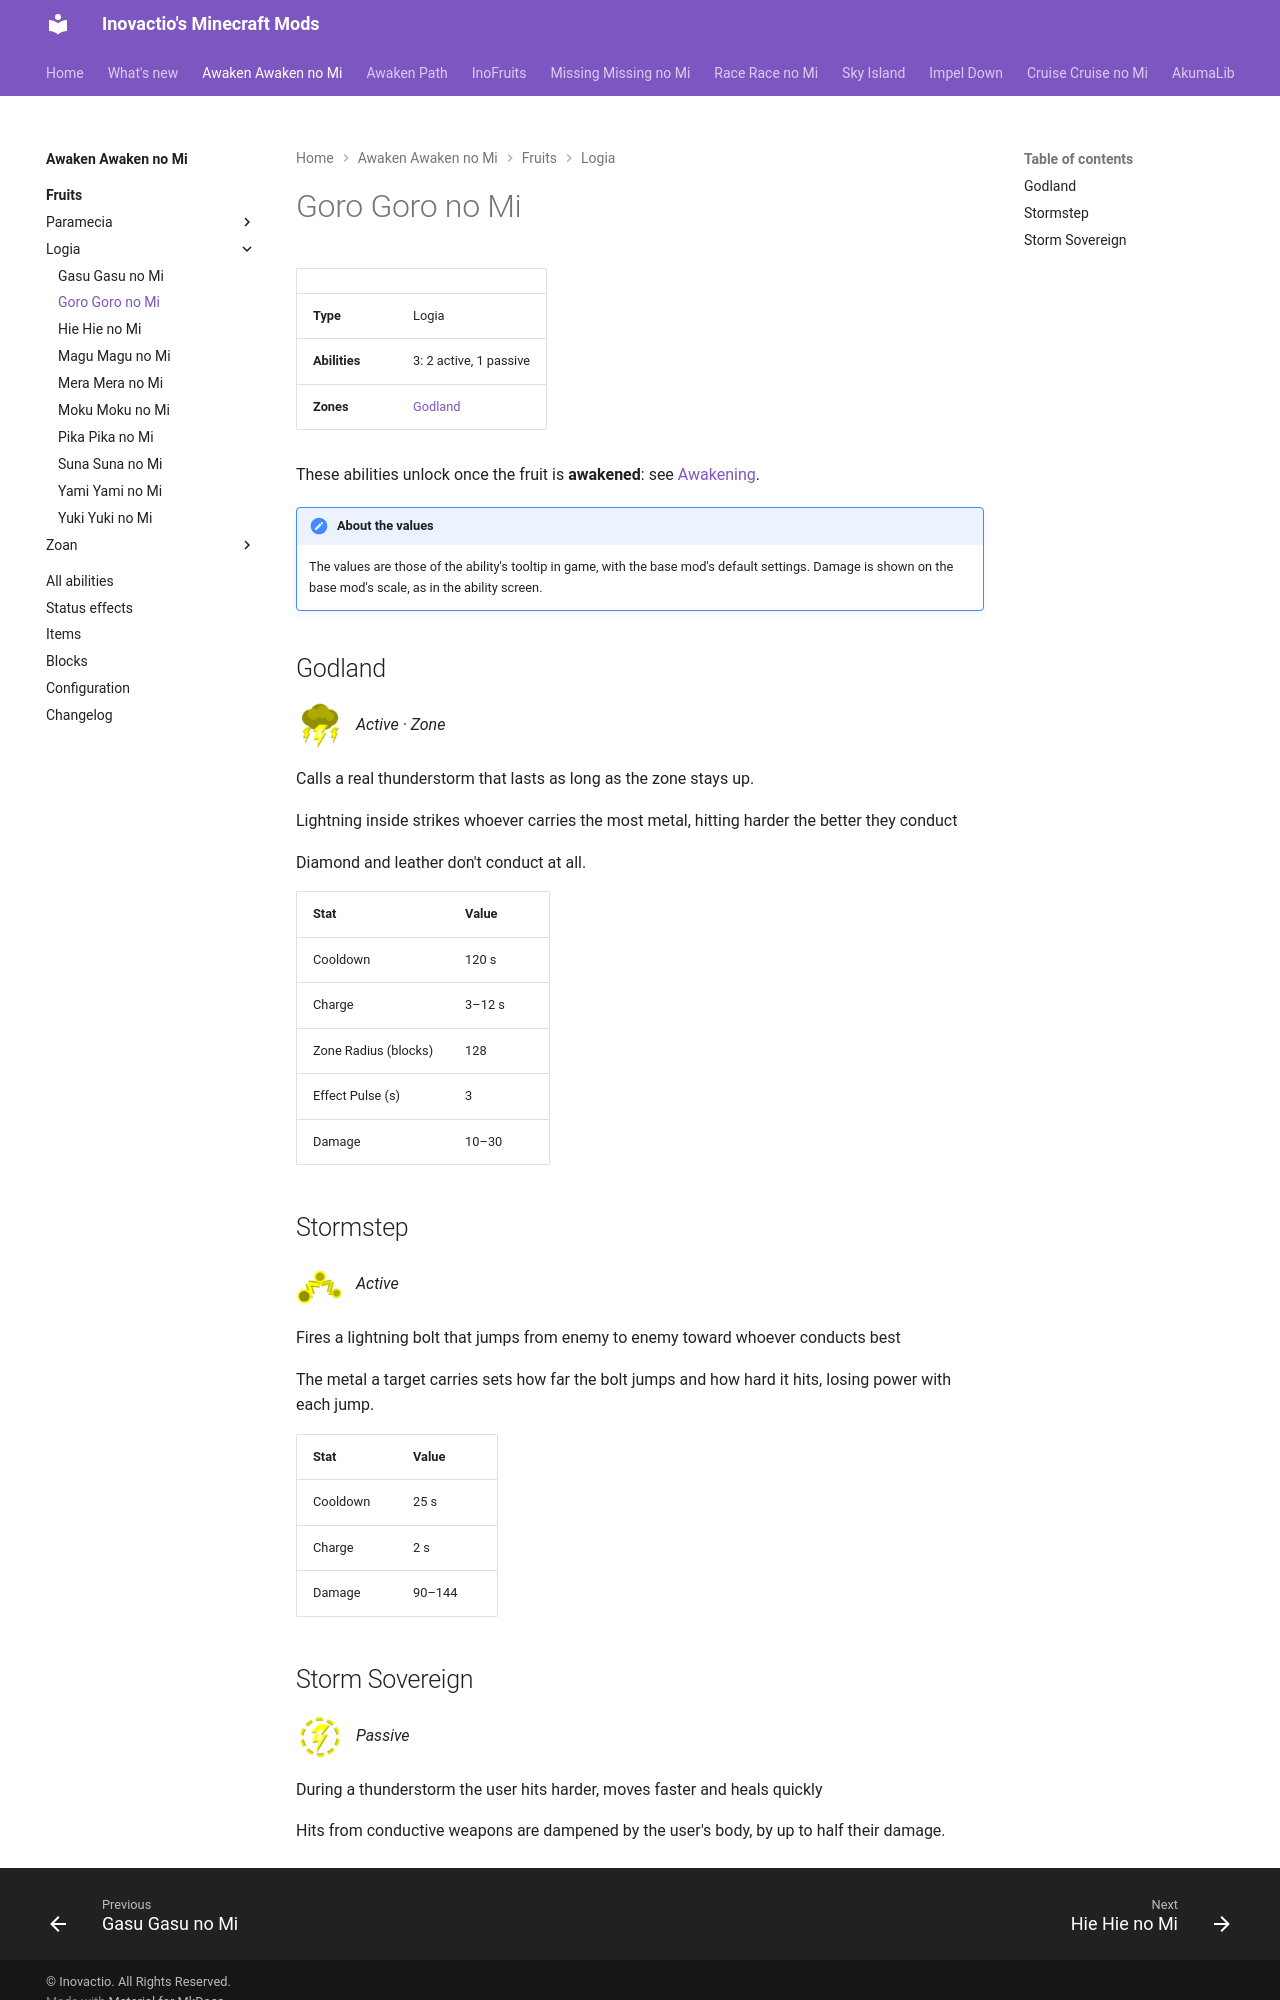

repository: Inovactio/inovactio.github.io · page: mods/awaken-awaken-no-mi/fruits/goro-goro-no-mi/index.html · generator: mkdocs

# Goro Goro no Mi

| | |
|---|---|
| **Type** | Logia |
| **Abilities** | 3: 2 active, 1 passive |
| **Zones** | [Godland](#kami-no-kuni) |

These abilities unlock once the fruit is **awakened**: see [Awakening](../index.md#getting-started).

!!! note "About the values"
    The values are those of the ability's tooltip in game, with the base mod's default settings. Damage is shown on the base mod's scale, as in the ability screen.

## Godland { #kami-no-kuni }

![](../abilities/kami-no-kuni.png){ .ability-icon } *Active · Zone*

Calls a real thunderstorm that lasts as long as the zone stays up.

Lightning inside strikes whoever carries the most metal, hitting harder the better they conduct

Diamond and leather don't conduct at all.

| Stat | Value |
|---|---|
| Cooldown | 120 s |
| Charge | 3–12 s |
| Zone Radius (blocks) | 128 |
| Effect Pulse (s) | 3 |
| Damage | 10–30 |

## Stormstep { #stormstep }

![](../abilities/stormstep.png){ .ability-icon } *Active*

Fires a lightning bolt that jumps from enemy to enemy toward whoever conducts best

The metal a target carries sets how far the bolt jumps and how hard it hits, losing power with each jump.

| Stat | Value |
|---|---|
| Cooldown | 25 s |
| Charge | 2 s |
| Damage | 90–144 |
